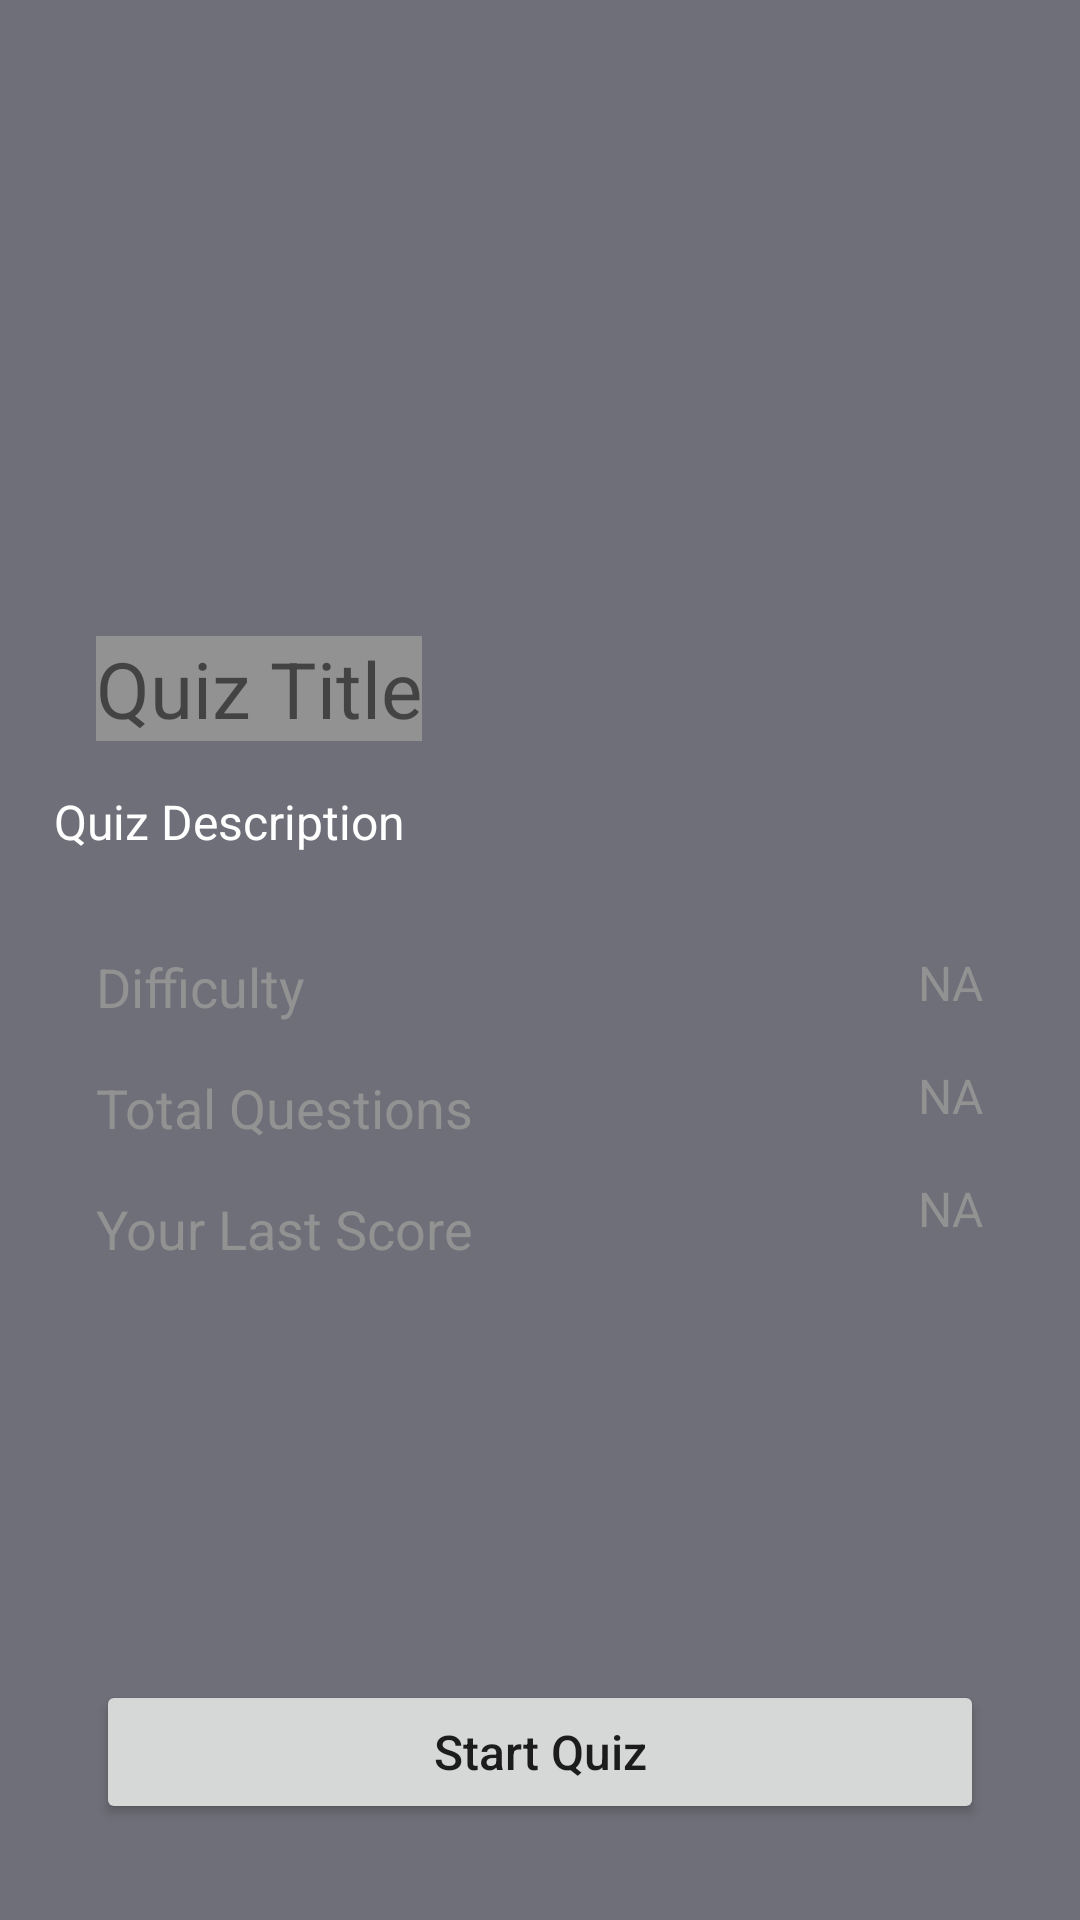

Produce the Android XML layout that renders to this screen, including the resource entries it uses.
<!-- AndroidManifest.xml: application theme AppTheme -->
<!-- res/layout/fragment_detail.xml -->
<?xml version="1.0" encoding="utf-8"?>
<androidx.constraintlayout.widget.ConstraintLayout xmlns:android="http://schemas.android.com/apk/res/android"
    xmlns:app="http://schemas.android.com/apk/res-auto"
    xmlns:tools="http://schemas.android.com/tools"
    android:layout_width="match_parent"
    android:layout_height="match_parent"
    android:background="@color/colorDetail">

    <ImageView
        android:id="@+id/details_image"
        android:layout_width="0dp"
        android:layout_height="180dp"
        android:scaleType="centerCrop"
        app:layout_constraintEnd_toEndOf="parent"
        app:layout_constraintStart_toStartOf="parent"
        app:layout_constraintTop_toTopOf="parent"
        app:srcCompat="@drawable/placeholder_image"
        tools:srcCompat="@drawable/placeholder_image" />

    <TextView
        android:id="@+id/details_title"
        android:layout_width="wrap_content"
        android:layout_height="wrap_content"
        android:layout_marginStart="32dp"
        android:layout_marginTop="32dp"
        android:background="@color/colorLightText"
        android:text="Quiz Title"
        android:textSize="26sp"
        app:layout_constraintStart_toStartOf="parent"
        app:layout_constraintTop_toBottomOf="@+id/details_image" />

    <TextView
        android:id="@+id/details_desc"
        android:layout_width="0dp"
        android:layout_height="wrap_content"
        android:layout_marginStart="16dp"
        android:layout_marginTop="16dp"
        android:layout_marginEnd="16dp"
        android:maxLines="4"
        android:paddingLeft="2dp"
        android:text="Quiz Description"
        android:textColor="@android:color/white"
        android:textSize="16sp"
        app:layout_constraintEnd_toEndOf="parent"
        app:layout_constraintStart_toStartOf="parent"
        app:layout_constraintTop_toBottomOf="@+id/details_title"
        app:lineHeight="28dp" />

    <TextView
        android:id="@+id/details_difficulty"
        android:layout_width="wrap_content"
        android:layout_height="wrap_content"
        android:layout_marginStart="32dp"
        android:layout_marginTop="32dp"
        android:text="Difficulty"
        android:textColor="@color/colorLightText"
        android:textSize="18sp"
        app:layout_constraintStart_toStartOf="parent"
        app:layout_constraintTop_toBottomOf="@+id/details_desc" />

    <TextView
        android:id="@+id/details_questions"
        android:layout_width="wrap_content"
        android:layout_height="wrap_content"
        android:layout_marginStart="32dp"
        android:layout_marginTop="16dp"
        android:text="Total Questions"
        android:textColor="@color/colorLightText"
        android:textSize="18sp"
        app:layout_constraintStart_toStartOf="parent"
        app:layout_constraintTop_toBottomOf="@+id/details_difficulty" />

    <TextView
        android:id="@+id/details_score"
        android:layout_width="wrap_content"
        android:layout_height="wrap_content"
        android:layout_marginStart="32dp"
        android:layout_marginTop="16dp"
        android:text="Your Last Score"
        android:textColor="@color/colorLightText"
        android:textSize="18sp"
        app:layout_constraintStart_toStartOf="parent"
        app:layout_constraintTop_toBottomOf="@+id/details_questions" />

    <TextView
        android:id="@+id/details_difficulty_text"
        android:layout_width="wrap_content"
        android:layout_height="wrap_content"
        android:layout_marginEnd="32dp"
        android:text="NA"
        android:textColor="@color/colorLightText"
        android:textSize="16sp"
        app:layout_constraintEnd_toEndOf="parent"
        app:layout_constraintTop_toTopOf="@+id/details_difficulty" />

    <TextView
        android:id="@+id/details_questions_text"
        android:layout_width="wrap_content"
        android:layout_height="wrap_content"
        android:layout_marginTop="16dp"
        android:layout_marginEnd="32dp"
        android:text="NA"
        android:textColor="@color/colorLightText"
        android:textSize="16sp"
        app:layout_constraintEnd_toEndOf="parent"
        app:layout_constraintTop_toBottomOf="@+id/details_difficulty_text" />

    <TextView
        android:id="@+id/details_score_text"
        android:layout_width="wrap_content"
        android:layout_height="wrap_content"
        android:layout_marginTop="16dp"
        android:layout_marginEnd="32dp"
        android:text="NA"
        android:textColor="@color/colorLightText"
        android:textSize="16sp"
        app:layout_constraintEnd_toEndOf="parent"
        app:layout_constraintTop_toBottomOf="@+id/details_questions_text" />

    <Button
        android:id="@+id/details_start_btn"
        android:layout_width="0dp"
        android:layout_height="wrap_content"
        android:layout_marginStart="32dp"
        android:layout_marginEnd="32dp"
        android:layout_marginBottom="32dp"
        android:text="Start Quiz"
        android:textAllCaps="false"
        android:textSize="16sp"
        app:layout_constraintBottom_toBottomOf="parent"
        app:layout_constraintEnd_toEndOf="parent"
        app:layout_constraintHorizontal_bias="0.498"
        app:layout_constraintStart_toStartOf="parent" />

    <androidx.constraintlayout.widget.Guideline
        android:id="@+id/guideline"
        android:layout_width="wrap_content"
        android:layout_height="wrap_content"
        android:orientation="horizontal"
        app:layout_constraintGuide_end="111dp" />

</androidx.constraintlayout.widget.ConstraintLayout>
<!-- resources referenced by this layout -->
<resources>
  <color name="colorDetail">#6E6F78</color>
  <color name="colorLightText">#929292</color>
  <style name="AppTheme" parent="Theme.AppCompat.Light.DarkActionBar">
          
          <item name="colorPrimary">@color/colorPrimary</item>
          <item name="colorPrimaryDark">@color/colorPrimaryDark</item>
          <item name="colorAccent">@color/colorAccent</item>
      </style>
  <color name="colorPrimary">#6200EE</color>
  <color name="colorPrimaryDark">#3700B3</color>
  <color name="colorAccent">#03DAC5</color>
</resources>
